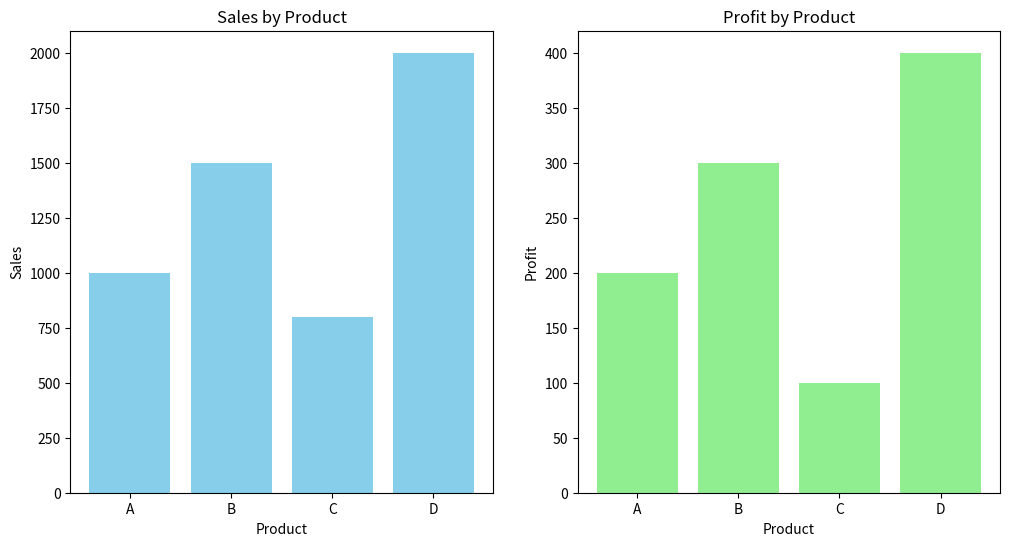

Write Python code to recreate this figure.
import matplotlib.pyplot as plt

def compare_sales_profit(sales_list, profit_list, product_names):
    # Write your code here
    fig, axes = plt.subplots(1, 2, figsize=(12, 6))
    axes[0].bar(product_names, sales_list, color= "skyblue")
    axes[0].set_title("Sales by Product")
    axes[0].set_xlabel("Product")
    axes[0].set_ylabel("Sales")
    axes[1].bar(product_names, profit_list, color= "lightgreen")
    axes[1].set_title("Profit by Product")
    axes[1].set_xlabel("Product")
    axes[1].set_ylabel("Profit")

plt.tight_layout()
plt.show()


# Sample calls
sales = [1000, 1500, 800, 2000]
profits = [200, 300, 100, 400]
products = ['A', 'B', 'C', 'D']
compare_sales_profit(sales, profits, products)
